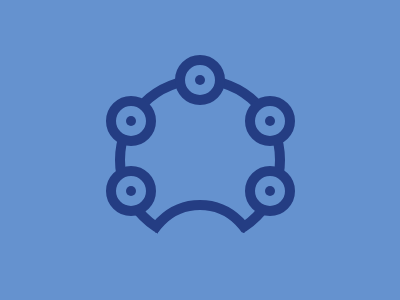

Write the HTML and CSS that draws this image.

<div class="a c m"></div>
<div class="d m"></div>
<div class="b c m"></div>
<div class="e t1 x c"></div>
<div class="e t2 x c"></div>
<div class="e r m c"></div>
<div class="e t1 y c"></div>
<div class="e t2 y c"></div>

<style>
    body {
        background: #6592CF;
    }

    .c {
        border-radius: 50%;
        border: 10.3px solid #243D83;
    }

    .m {
        position: absolute;
        inset: 0;
        margin: auto
    }

    .a {
        top: 20px;
        height: 150px;
        width: 150px;
    }

    .b {
        top: 219px;
        height: 100px;
        width: 100px;
        clip-path: polygon(15px 0, calc(100% - 15px) 0, calc(100% - 15px) 33px, 15px 33px);
    }

    .d {
        height: 100px;
        width: 85px;
        background: #6592CF;
        top: 150px;
    }

    .e {
        height: 30px;
        width: 30px;
        background: #6592CF;
        position: absolute;
    }

    .e::after {
        content: '';
        position: absolute;
        height: 10px;
        width: 10px;
        border-radius: 50%;
        background: #243D83;
        inset: 0;
        margin: auto;
    }

    .r {
        top: -140px;
    }

    .x {
        left: 105.5px;
    }

    .t1 {
        top: 95.5px;
    }

    .t2 {
        top: 165.5px;
    }

    .y {
        right: 105.5px;
    }
</style>
